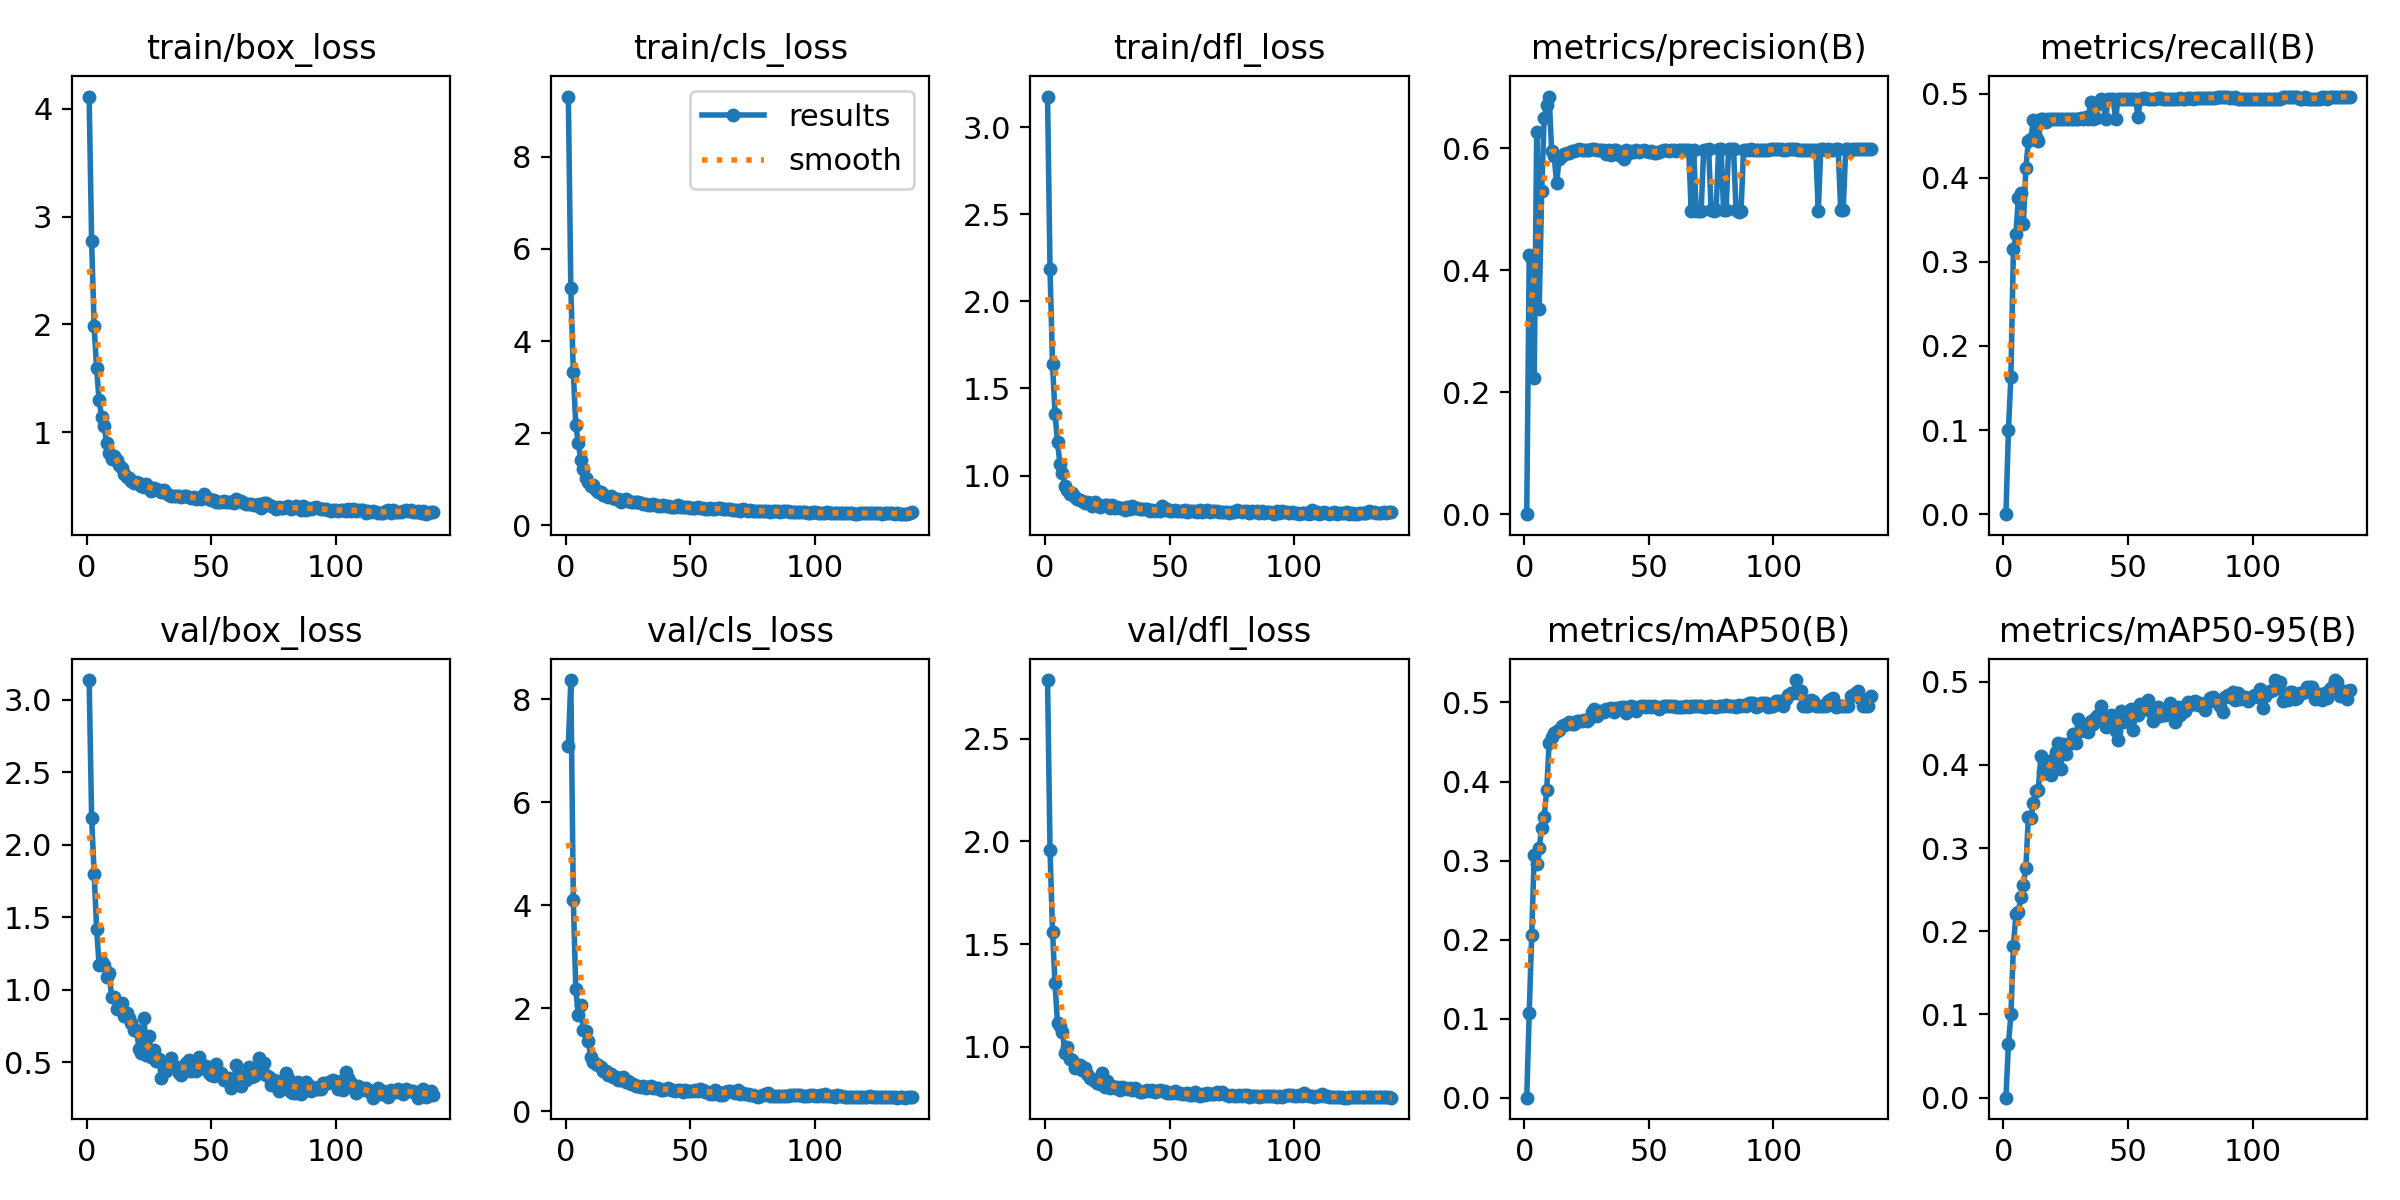

The data file committed next to this chart (first rows):
epoch, time, train/box_loss, train/cls_loss, train/dfl_loss, metrics/precision(B), metrics/recall(B), metrics/mAP50(B), metrics/mAP50-95(B), val/box_loss, val/cls_loss, val/dfl_loss, lr/pg0, lr/pg1, lr/pg2
1, 97.38, 4.115, 9.312, 3.177, 0, 0, 0, 0, 3.137, 7.09, 2.785, 3.542e-05, 3.542e-05, 3.542e-05
2, 194.7, 2.771, 5.143, 2.184, 0.4243, 0.1, 0.1077, 0.0644, 2.186, 8.371, 1.957, 7.19718e-05, 7.19718e-05, 7.19718e-05
3, 290.1, 1.981, 3.317, 1.641, 0.419, 0.1636, 0.2054, 0.1001, 1.802, 4.106, 1.561, 0.000108, 0.000108, 0.000108
4, 385.7, 1.594, 2.171, 1.355, 0.2233, 0.3151, 0.3066, 0.1824, 1.422, 2.364, 1.309, 0.0001436, 0.0001436, 0.0001436
5, 478.5, 1.295, 1.782, 1.19, 0.626, 0.3326, 0.2959, 0.2203, 1.169, 1.864, 1.114, 0.0001567, 0.0001567, 0.0001567
6, 570.3, 1.143, 1.408, 1.066, 0.3367, 0.3758, 0.3156, 0.223, 1.19, 2.061, 1.103, 0.0001557, 0.0001557, 0.0001557
7, 668.2, 1.059, 1.22, 1.012, 0.5298, 0.3818, 0.3418, 0.2416, 1.168, 1.568, 1.072, 0.0001546, 0.0001546, 0.0001546
8, 756.2, 0.9026, 1.026, 0.9403, 0.6505, 0.3454, 0.3552, 0.2556, 1.086, 1.547, 0.9705, 0.0001536, 0.0001536, 0.0001536
9, 842.7, 0.8017, 0.928, 0.9141, 0.6704, 0.411, 0.3887, 0.2767, 1.118, 1.371, 1, 0.0001525, 0.0001525, 0.0001525
10, 930.2, 0.7525, 0.8593, 0.8964, 0.6849, 0.4441, 0.4492, 0.3374, 0.948, 1.056, 0.9434, 0.0001514, 0.0001514, 0.0001514
11, 1017, 0.7814, 0.8617, 0.8995, 0.5956, 0.4464, 0.4568, 0.3363, 0.9471, 0.9617, 0.9343, 0.0001504, 0.0001504, 0.0001504
12, 1105, 0.74, 0.7712, 0.8772, 0.5876, 0.4682, 0.4616, 0.3538, 0.8697, 0.914, 0.8979, 0.0001493, 0.0001493, 0.0001493
13, 1192, 0.6908, 0.7294, 0.8627, 0.5426, 0.4486, 0.4641, 0.3687, 0.8769, 0.8889, 0.9004, 0.0001482, 0.0001482, 0.0001482
14, 1279, 0.6696, 0.7295, 0.8596, 0.5829, 0.443, 0.4657, 0.3698, 0.9097, 0.8625, 0.9129, 0.0001472, 0.0001472, 0.0001472
15, 1366, 0.6066, 0.6455, 0.8554, 0.5868, 0.4697, 0.4708, 0.4105, 0.8187, 0.78, 0.887, 0.0001461, 0.0001461, 0.0001461
16, 1453, 0.5796, 0.6236, 0.8432, 0.5907, 0.4697, 0.4718, 0.391, 0.838, 0.7865, 0.896, 0.0001451, 0.0001451, 0.0001451
17, 1540, 0.5777, 0.6099, 0.8504, 0.5918, 0.4662, 0.4728, 0.3902, 0.8069, 0.7, 0.8663, 0.000144, 0.000144, 0.000144
18, 1626, 0.5428, 0.6291, 0.8428, 0.5924, 0.4697, 0.4759, 0.4044, 0.7692, 0.7147, 0.8501, 0.0001429, 0.0001429, 0.0001429
19, 1712, 0.5245, 0.5785, 0.827, 0.5955, 0.4697, 0.4727, 0.3874, 0.7231, 0.6555, 0.8427, 0.0001419, 0.0001419, 0.0001419
20, 1800, 0.533, 0.5618, 0.8467, 0.5951, 0.4697, 0.4727, 0.4061, 0.7243, 0.6686, 0.8333, 0.0001408, 0.0001408, 0.0001408
21, 1886, 0.5261, 0.5644, 0.8361, 0.5971, 0.4697, 0.4762, 0.4153, 0.5936, 0.6103, 0.8236, 0.0001397, 0.0001397, 0.0001397
22, 1974, 0.5037, 0.5078, 0.819, 0.5981, 0.4697, 0.476, 0.4265, 0.5598, 0.6038, 0.8207, 0.0001387, 0.0001387, 0.0001387
23, 2060, 0.4866, 0.5413, 0.8271, 0.5975, 0.4697, 0.4767, 0.3956, 0.8042, 0.6704, 0.8746, 0.0001376, 0.0001376, 0.0001376
24, 2147, 0.5199, 0.5561, 0.8298, 0.5974, 0.4697, 0.4778, 0.4256, 0.5475, 0.5657, 0.8064, 0.0001366, 0.0001366, 0.0001366
25, 2235, 0.4927, 0.5275, 0.8302, 0.5976, 0.4697, 0.4772, 0.4134, 0.6778, 0.5925, 0.8341, 0.0001355, 0.0001355, 0.0001355
26, 2322, 0.4514, 0.5074, 0.8155, 0.5981, 0.4697, 0.479, 0.4256, 0.5375, 0.5182, 0.8026, 0.0001344, 0.0001344, 0.0001344
27, 2408, 0.4856, 0.4933, 0.831, 0.5981, 0.4697, 0.4878, 0.426, 0.5861, 0.5242, 0.8078, 0.0001334, 0.0001334, 0.0001334
28, 2495, 0.4676, 0.5116, 0.8149, 0.5982, 0.4697, 0.4913, 0.4369, 0.5054, 0.4877, 0.8013, 0.0001323, 0.0001323, 0.0001323
29, 2580, 0.459, 0.4952, 0.8199, 0.5971, 0.4697, 0.4827, 0.4266, 0.5188, 0.4971, 0.8035, 0.0001312, 0.0001312, 0.0001312
30, 2665, 0.4412, 0.4807, 0.813, 0.5979, 0.4697, 0.4881, 0.4553, 0.3896, 0.4611, 0.793, 0.0001302, 0.0001302, 0.0001302
31, 2751, 0.4642, 0.4651, 0.8131, 0.5979, 0.4705, 0.4886, 0.4405, 0.4951, 0.4941, 0.8062, 0.0001291, 0.0001291, 0.0001291
32, 2846, 0.438, 0.4595, 0.803, 0.598, 0.4697, 0.488, 0.4421, 0.439, 0.4527, 0.8019, 0.0001281, 0.0001281, 0.0001281
33, 2948, 0.4141, 0.4361, 0.8196, 0.5904, 0.4727, 0.4913, 0.4438, 0.4899, 0.4643, 0.7979, 0.000127, 0.000127, 0.000127
34, 3045, 0.4055, 0.4433, 0.8082, 0.5975, 0.4697, 0.4914, 0.4397, 0.5266, 0.4819, 0.8009, 0.0001259, 0.0001259, 0.0001259
35, 3141, 0.4036, 0.4572, 0.8226, 0.5898, 0.4901, 0.4928, 0.4528, 0.4713, 0.4487, 0.7916, 0.0001249, 0.0001249, 0.0001249
36, 3236, 0.4066, 0.4308, 0.811, 0.5976, 0.4697, 0.4884, 0.4496, 0.4669, 0.4543, 0.7989, 0.0001238, 0.0001238, 0.0001238
37, 3328, 0.4075, 0.4178, 0.8111, 0.5979, 0.4704, 0.4933, 0.4577, 0.4263, 0.4433, 0.7891, 0.0001227, 0.0001227, 0.0001227
38, 3417, 0.3965, 0.4091, 0.8069, 0.5898, 0.4879, 0.4936, 0.4601, 0.4126, 0.4182, 0.7805, 0.0001217, 0.0001217, 0.0001217
39, 3506, 0.4025, 0.4337, 0.8076, 0.5911, 0.4939, 0.494, 0.4714, 0.4572, 0.4143, 0.783, 0.0001206, 0.0001206, 0.0001206
40, 3595, 0.4089, 0.4186, 0.8058, 0.5824, 0.4907, 0.4941, 0.4566, 0.4945, 0.4234, 0.7849, 0.0001196, 0.0001196, 0.0001196
41, 3683, 0.401, 0.4115, 0.8061, 0.5969, 0.4697, 0.4873, 0.4457, 0.5167, 0.4412, 0.7901, 0.0001185, 0.0001185, 0.0001185
42, 3771, 0.3874, 0.3906, 0.7976, 0.5925, 0.4939, 0.4947, 0.4518, 0.4387, 0.4176, 0.7846, 0.0001174, 0.0001174, 0.0001174
43, 3859, 0.3937, 0.3989, 0.8015, 0.5956, 0.4939, 0.4949, 0.4597, 0.4617, 0.4013, 0.7907, 0.0001164, 0.0001164, 0.0001164
44, 3947, 0.3795, 0.3827, 0.799, 0.5945, 0.4939, 0.4945, 0.4554, 0.44, 0.3982, 0.7799, 0.0001153, 0.0001153, 0.0001153
45, 4035, 0.3925, 0.4316, 0.8004, 0.5975, 0.4697, 0.4899, 0.4403, 0.5324, 0.4079, 0.7882, 0.0001142, 0.0001142, 0.0001142
46, 4124, 0.3769, 0.3869, 0.7986, 0.5934, 0.4939, 0.4949, 0.43, 0.4893, 0.4189, 0.7902, 0.0001132, 0.0001132, 0.0001132
47, 4212, 0.4217, 0.3967, 0.8232, 0.5952, 0.4939, 0.495, 0.4652, 0.4607, 0.3804, 0.7862, 0.0001121, 0.0001121, 0.0001121
48, 4300, 0.3943, 0.3919, 0.802, 0.5968, 0.4939, 0.4951, 0.4514, 0.4732, 0.415, 0.7853, 0.0001111, 0.0001111, 0.0001111
49, 4388, 0.3795, 0.3893, 0.8054, 0.5959, 0.4939, 0.4945, 0.4612, 0.4246, 0.3936, 0.7784, 0.00011, 0.00011, 0.00011
50, 4475, 0.3728, 0.3734, 0.7937, 0.5941, 0.4939, 0.4958, 0.455, 0.4132, 0.3902, 0.7783, 0.0001089, 0.0001089, 0.0001089
51, 4563, 0.3684, 0.3759, 0.7969, 0.5957, 0.4939, 0.4949, 0.4672, 0.4045, 0.3867, 0.7772, 0.0001079, 0.0001079, 0.0001079
52, 4650, 0.3505, 0.3647, 0.8024, 0.5931, 0.4939, 0.4958, 0.4424, 0.4852, 0.4104, 0.7862, 0.0001068, 0.0001068, 0.0001068
53, 4740, 0.3519, 0.382, 0.7956, 0.5921, 0.4939, 0.4945, 0.4607, 0.4243, 0.3986, 0.7775, 0.0001057, 0.0001057, 0.0001057
54, 4827, 0.3548, 0.3618, 0.7945, 0.5936, 0.4726, 0.4923, 0.4603, 0.4272, 0.4241, 0.7747, 0.0001047, 0.0001047, 0.0001047
55, 4915, 0.3592, 0.3711, 0.7985, 0.5952, 0.4939, 0.4943, 0.4738, 0.3761, 0.4021, 0.7729, 0.0001036, 0.0001036, 0.0001036
56, 5005, 0.3489, 0.3528, 0.8014, 0.5975, 0.4944, 0.4952, 0.4725, 0.3863, 0.3718, 0.772, 0.0001026, 0.0001026, 0.0001026
57, 5093, 0.3542, 0.3483, 0.7897, 0.597, 0.4944, 0.4961, 0.4679, 0.3883, 0.3658, 0.7745, 0.0001015, 0.0001015, 0.0001015
58, 5181, 0.3501, 0.3622, 0.798, 0.5957, 0.4939, 0.4958, 0.4784, 0.3218, 0.3404, 0.7641, 0.0001004, 0.0001004, 0.0001004
59, 5268, 0.3455, 0.3569, 0.7974, 0.5972, 0.4939, 0.4955, 0.4653, 0.3511, 0.3391, 0.7679, 9.93692e-05, 9.93692e-05, 9.93692e-05
60, 5360, 0.3774, 0.3464, 0.7986, 0.5974, 0.4939, 0.496, 0.4534, 0.4824, 0.4049, 0.7811, 9.83066e-05, 9.83066e-05, 9.83066e-05
... 79 more rows
